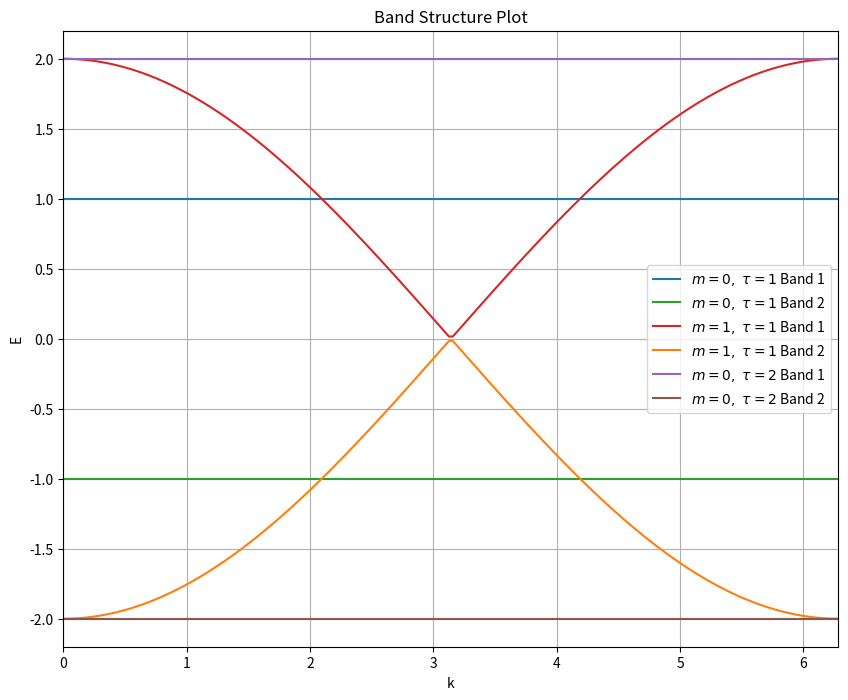

Recreate this plot in Python.
import numpy as np
import matplotlib.pyplot as plt
%matplotlib qt

def eigenvals(k, m, t):
    val = np.sqrt(m**2 + t**2 + 2*m*t*np.cos(k))
    return val, -1*val

k = np.linspace(0, 2*np.pi, 200)

fig, ax = plt.subplots(figsize=(10, 8))

ax.plot(k, eigenvals(k, 0, 1)[0], label=r"$m=0,\ \tau=1$ Band 1", color="tab:blue")
ax.plot(k, eigenvals(k, 0, 1)[1], label=r"$m=0,\ \tau=1$ Band 2", color="tab:green")

ax.plot(k, eigenvals(k, 1, 1)[0], label=r"$m=1,\ \tau=1$ Band 1", color="tab:red")
ax.plot(k, eigenvals(k, 1, 1)[1], label=r"$m=1,\ \tau=1$ Band 2", color="tab:orange")

ax.plot(k, eigenvals(k, 0, 2)[0], label=r"$m=0,\ \tau=2$ Band 1", color="tab:purple")
ax.plot(k, eigenvals(k, 0, 2)[1], label=r"$m=0,\ \tau=2$ Band 2", color="tab:brown")

ax.set_title("Band Structure Plot")
ax.grid()
ax.legend()

ax.set_xlabel("k")
ax.set_ylabel("E")

ax.set_xlim(0, 2*np.pi)

plt.show()
